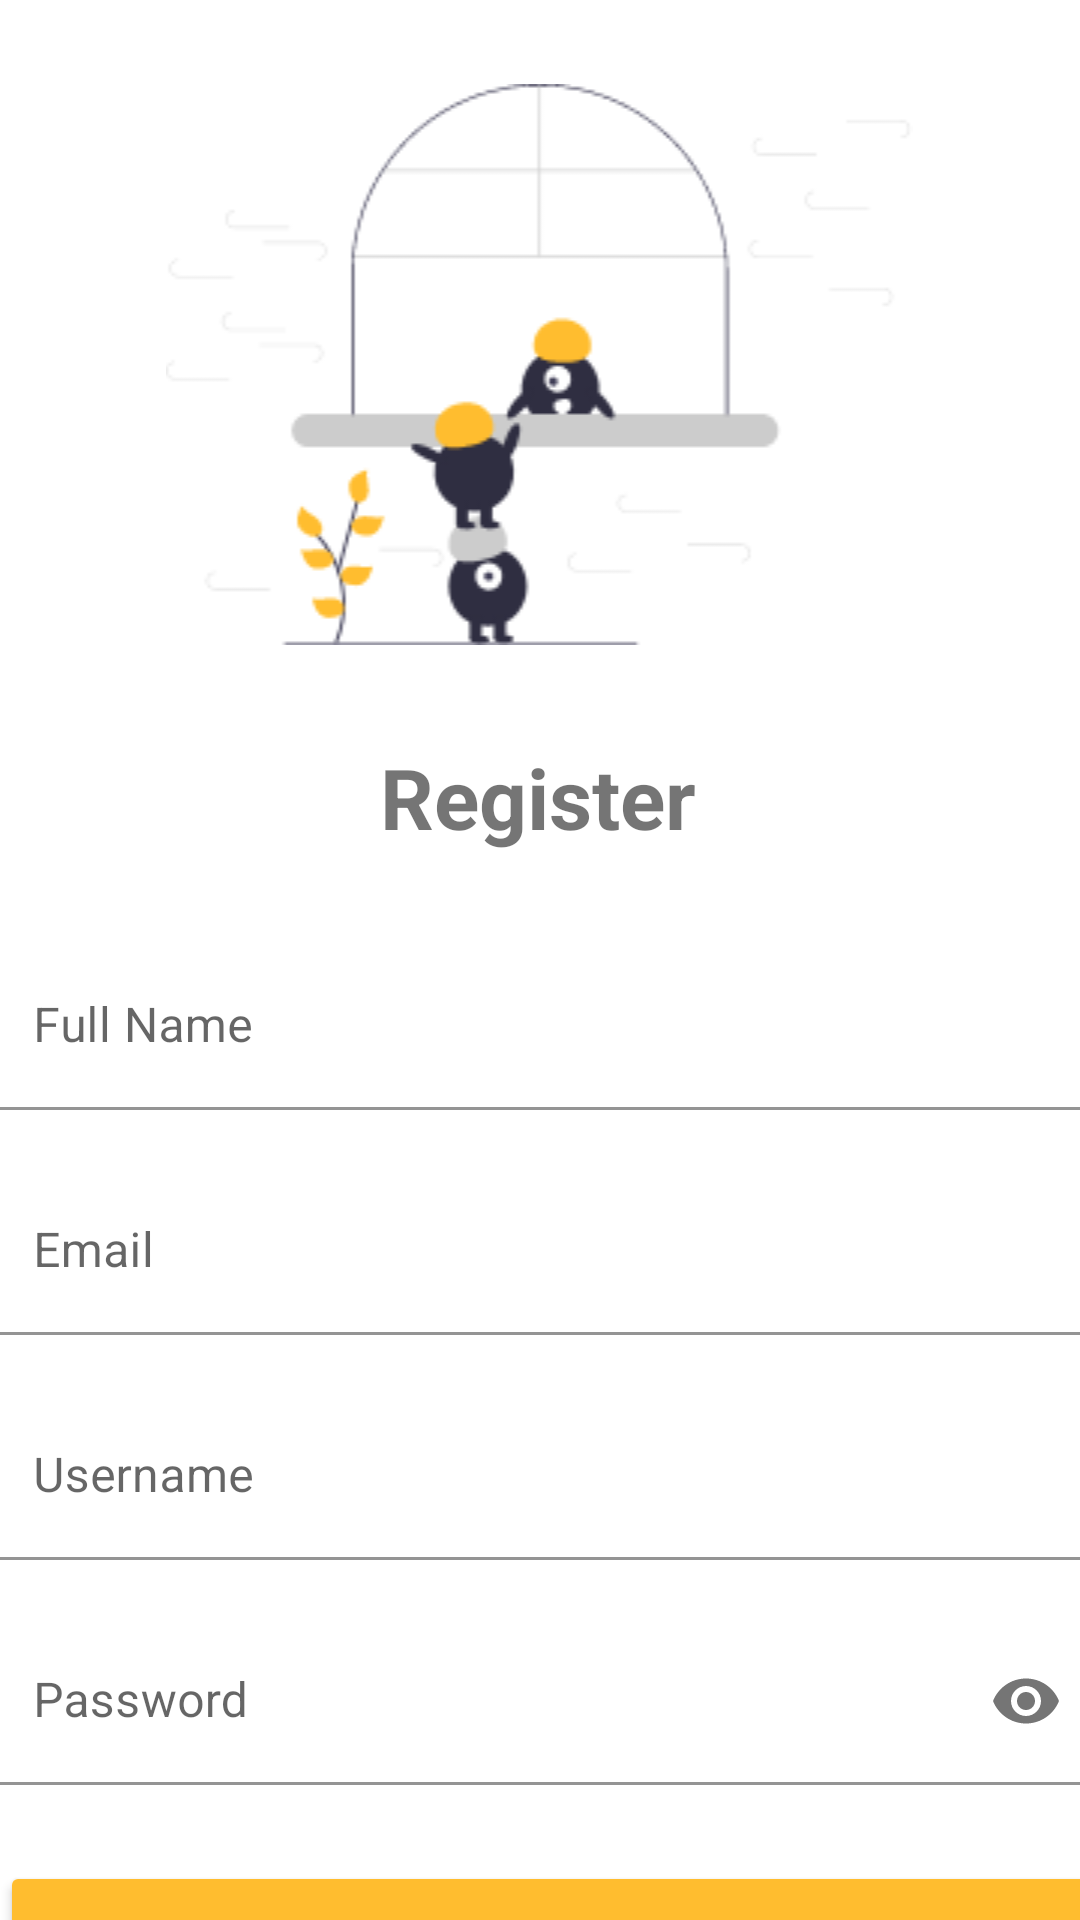

Reconstruct the res/layout file that produces this screen, plus the resources it refers to.
<!-- AndroidManifest.xml: application theme Theme.CekWarteg -->
<!-- res/layout/activity_main.xml -->
<?xml version="1.0" encoding="utf-8"?>
<androidx.constraintlayout.widget.ConstraintLayout xmlns:android="http://schemas.android.com/apk/res/android"
    xmlns:app="http://schemas.android.com/apk/res-auto"
    xmlns:tools="http://schemas.android.com/tools"
    android:layout_width="match_parent"
    android:layout_height="match_parent"
    android:background="#ffffff"
    tools:context=".RegisterAdmin">

    <ImageView
        android:id="@+id/img_register"
        android:layout_width="262dp"
        android:layout_height="wrap_content"
        android:layout_marginTop="28dp"
        android:src="@drawable/draw_register"
        app:layout_constraintEnd_toEndOf="parent"
        app:layout_constraintHorizontal_bias="0.496"
        app:layout_constraintStart_toStartOf="parent"
        app:layout_constraintTop_toTopOf="parent"
        android:contentDescription="@string/register" />

    <TextView
        android:id="@+id/tv_title"
        android:layout_width="wrap_content"
        android:layout_height="wrap_content"
        android:layout_marginTop="32dp"
        android:text="@string/register"
        android:textAlignment="center"
        android:textSize="28sp"
        android:textStyle="bold"
        app:layout_constraintEnd_toEndOf="parent"
        app:layout_constraintHorizontal_bias="0.498"
        app:layout_constraintStart_toStartOf="parent"
        app:layout_constraintTop_toBottomOf="@+id/img_register" />

    <com.google.android.material.textfield.TextInputLayout
        android:id="@+id/ti_fullname"
        android:layout_width="371dp"
        android:layout_height="65dp"
        android:layout_marginTop="30dp"
        app:layout_constraintEnd_toEndOf="parent"
        app:layout_constraintStart_toStartOf="parent"
        app:layout_constraintTop_toBottomOf="@+id/tv_title">

        <EditText
            android:id="@+id/edt_fullname"
            android:layout_width="match_parent"
            android:layout_height="wrap_content"
            android:background="@color/white"
            android:hint="@string/full_name"
            android:inputType="textPersonName"
            android:autofillHints="@string/full_name" />
    </com.google.android.material.textfield.TextInputLayout>

    <com.google.android.material.textfield.TextInputLayout
        android:id="@+id/ti_email"
        android:layout_width="371dp"
        android:layout_height="65dp"
        android:layout_marginTop="10dp"
        app:layout_constraintEnd_toEndOf="parent"
        app:layout_constraintStart_toStartOf="parent"
        app:layout_constraintTop_toBottomOf="@+id/ti_fullname">

        <EditText
            android:id="@+id/edt_email"
            android:layout_width="match_parent"
            android:layout_height="wrap_content"
            android:background="@color/white"
            android:hint="@string/email"
            android:inputType="textEmailAddress"
            android:autofillHints="@string/email" />
    </com.google.android.material.textfield.TextInputLayout>

    <com.google.android.material.textfield.TextInputLayout
        android:id="@+id/ti_username"
        android:layout_width="371dp"
        android:layout_height="65dp"
        android:layout_marginTop="10dp"
        app:layout_constraintEnd_toEndOf="parent"
        app:layout_constraintStart_toStartOf="parent"
        app:layout_constraintTop_toBottomOf="@+id/ti_email">

        <EditText
            android:id="@+id/edt_username"
            android:layout_width="match_parent"
            android:layout_height="wrap_content"
            android:background="@color/white"
            android:hint="@string/username"
            android:inputType="textPersonName"
            android:autofillHints="@string/username" />
    </com.google.android.material.textfield.TextInputLayout>

    <com.google.android.material.textfield.TextInputLayout
        android:id="@+id/ti_password"
        android:layout_width="371dp"
        android:layout_height="65dp"
        android:layout_marginTop="10dp"
        app:layout_constraintEnd_toEndOf="parent"
        app:layout_constraintStart_toStartOf="parent"
        app:layout_constraintTop_toBottomOf="@+id/ti_username"
        app:passwordToggleEnabled="true">
        <EditText
            android:id="@+id/edt_password"
            android:layout_width="match_parent"
            android:layout_height="wrap_content"
            android:background="@color/white"
            android:hint="@string/password"
            android:inputType="textPassword"
            android:autofillHints="@string/password" />
    </com.google.android.material.textfield.TextInputLayout>

    <Button
        android:id="@+id/btn_register"
        android:layout_width="366dp"
        android:layout_height="63dp"
        android:layout_marginTop="16dp"
        android:backgroundTint="#FFBD2F"
        android:text="@string/register"
        android:textStyle="bold"
        app:layout_constraintTop_toBottomOf="@+id/ti_password"
        tools:ignore="MissingConstraints"
        tools:layout_editor_absoluteX="23dp" />
</androidx.constraintlayout.widget.ConstraintLayout>
<!-- resources referenced by this layout -->
<resources>
  <color name="white">#FFFFFFFF</color>
  <!-- drawable draw_register: png bitmap (drawable, 9628 bytes) -->
  <string name="email">Email</string>
  <string name="full_name">Full Name</string>
  <string name="password">Password</string>
  <string name="register">Register</string>
  <string name="username">Username</string>
  <style name="Theme.CekWarteg" parent="Theme.MaterialComponents.DayNight.NoActionBar">
          
          <item name="colorPrimary">@color/yellow</item>
          <item name="colorPrimaryVariant">@color/yellowDark</item>
          <item name="colorOnPrimary">@color/white</item>
          
          <item name="colorSecondary">@color/teal_200</item>
          <item name="colorSecondaryVariant">@color/teal_700</item>
          <item name="colorOnSecondary">@color/black</item>
          
          <item name="android:statusBarColor" tools:targetApi="l">?attr/colorPrimaryVariant</item>
          
      </style>
  <color name="yellow">#FFBD2F</color>
  <color name="yellowDark">#E6AB2B</color>
  <color name="teal_200">#FF03DAC5</color>
  <color name="teal_700">#FF018786</color>
  <color name="black">#FF000000</color>
</resources>
